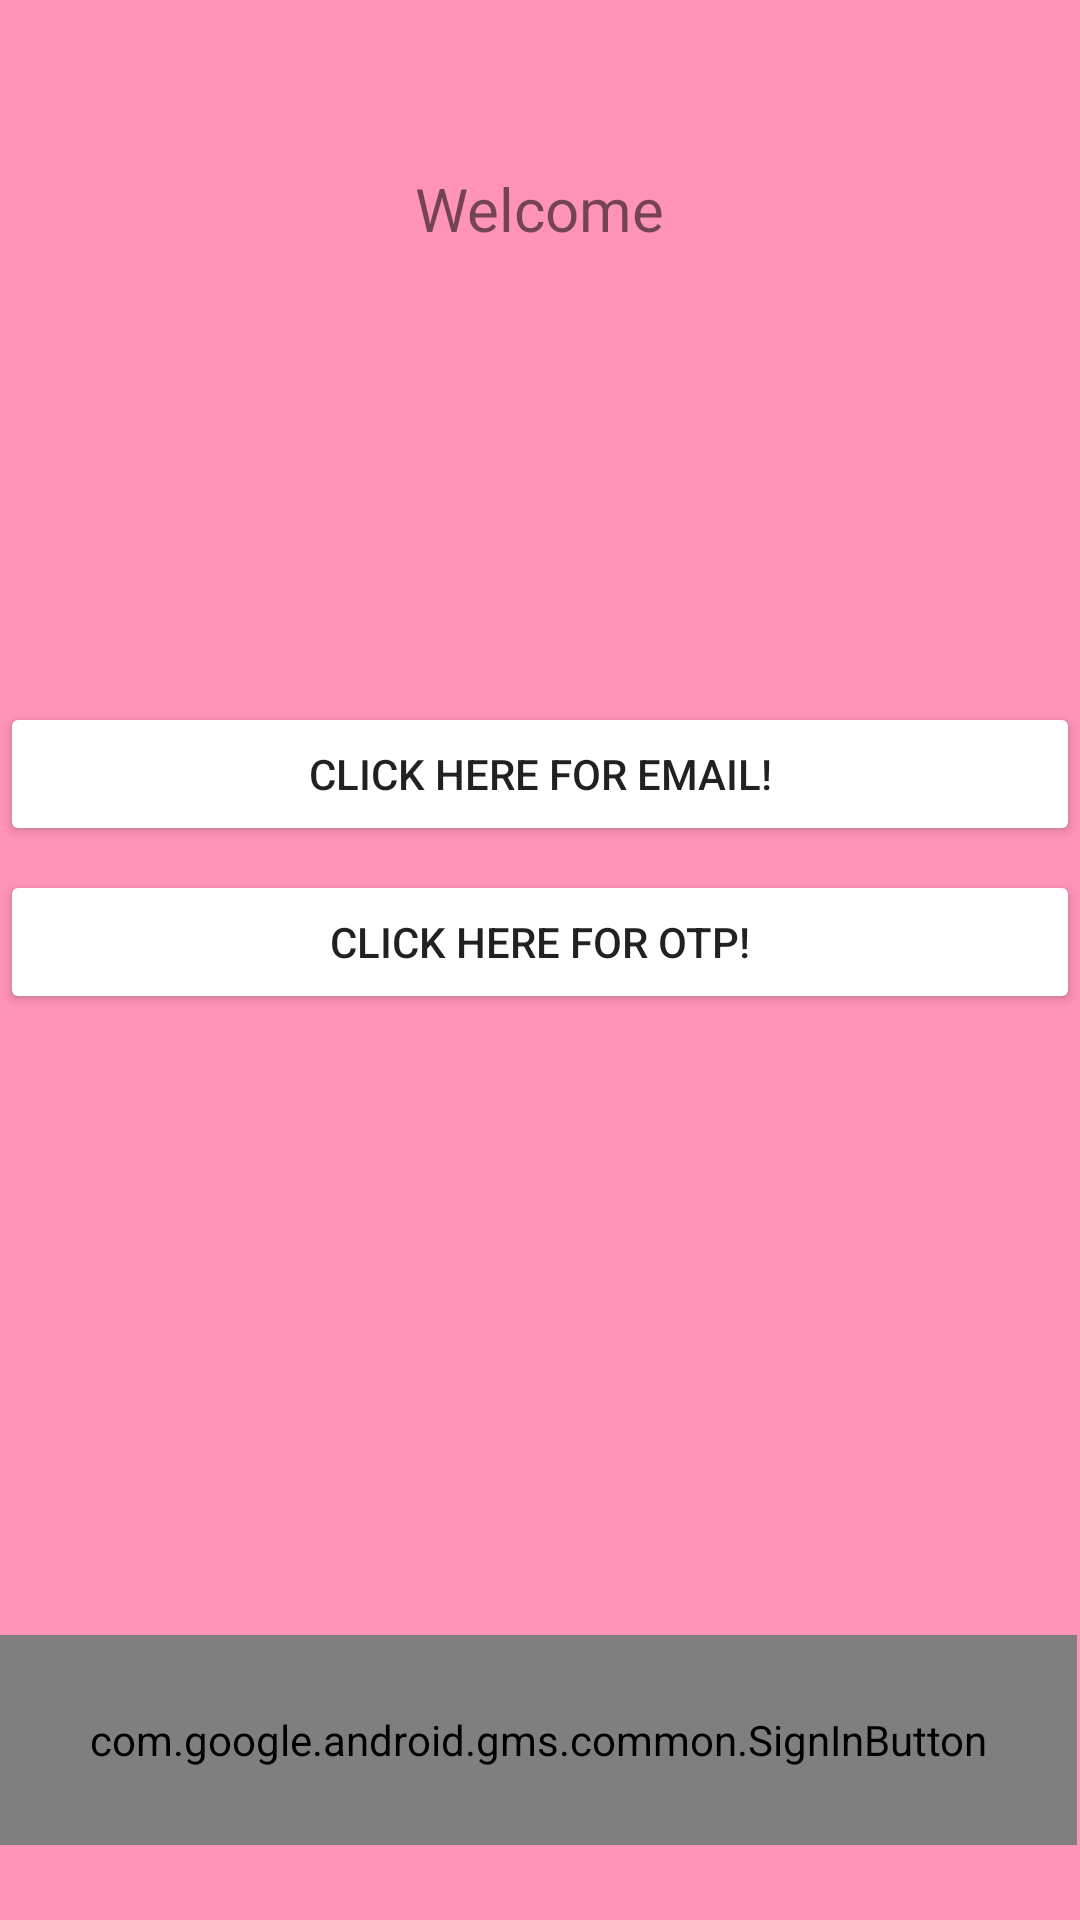

Here is an Android app screen rendered from its layout file. Give the layout XML and the strings, colors and styles it references.
<!-- AndroidManifest.xml: application theme Theme.EmailOtp -->
<!-- res/layout/activity_main.xml -->
<?xml version="1.0" encoding="utf-8"?>
<RelativeLayout xmlns:android="http://schemas.android.com/apk/res/android"
    xmlns:app="http://schemas.android.com/apk/res-auto"
    xmlns:tools="http://schemas.android.com/tools"
    android:layout_width="match_parent"
    android:layout_height="match_parent"
    android:background="#FF94B8"
    tools:context=".MainActivity">

    <com.google.android.gms.common.SignInButton
        android:id="@+id/signin"
        android:layout_width="409dp"
        android:layout_height="70dp"
        android:layout_alignParentStart="true"
        android:layout_alignParentLeft="true"
        android:layout_alignParentEnd="true"
        android:layout_alignParentRight="true"
        android:layout_alignParentBottom="true"
        android:layout_centerHorizontal="true"
        android:layout_marginStart="0dp"
        android:layout_marginLeft="14dp"
        android:layout_marginEnd="1dp"
        android:layout_marginRight="1dp"
        android:layout_marginBottom="25dp"
        android:background="#F44336"
        android:outlineSpotShadowColor="#D14E4E"
        app:buttonSize="wide"
        app:colorScheme="light" />


    <Button
        android:id="@+id/button"
        android:layout_width="405dp"
        android:layout_height="wrap_content"
        android:layout_alignParentStart="true"
        android:layout_alignParentLeft="true"
        android:layout_alignParentTop="true"
        android:layout_centerHorizontal="true"
        android:layout_marginStart="0dp"
        android:layout_marginLeft="0dp"
        android:layout_marginTop="234dp"
        android:backgroundTint="@color/white"
        android:text="Click here for email!" />

    <Button
        android:id="@+id/button2"
        android:layout_width="403dp"
        android:layout_height="wrap_content"
        android:layout_alignParentBottom="true"
        android:layout_centerHorizontal="true"
        android:layout_marginBottom="302dp"
        android:backgroundTint="@color/white"
        android:text="Click here for otp!" />

    <TextView
        android:id="@+id/textView"
        android:layout_width="wrap_content"
        android:layout_height="wrap_content"
        android:layout_alignParentTop="true"
        android:layout_centerHorizontal="true"
        android:backgroundTint="@color/white"
        android:layout_marginTop="56dp"
        android:text="Welcome"
        android:textSize="20sp" />


</RelativeLayout>
<!-- resources referenced by this layout -->
<resources>
  <style name="Theme.EmailOtp" parent="Theme.AppCompat.DayNight">
          
          <item name="colorPrimary">@color/purple_500</item>
          <item name="colorPrimaryVariant">@color/purple_700</item>
          <item name="colorOnPrimary">@color/white</item>
          
          <item name="colorSecondary">@color/teal_200</item>
          <item name="colorSecondaryVariant">@color/teal_700</item>
          <item name="colorOnSecondary">@color/black</item>
          
          <item name="android:statusBarColor" tools:targetApi="l">?attr/colorPrimaryVariant</item>
          
      </style>
  <!-- not gathered from this repository: default colours our renderer supplied (Android Studio template values) -->
  <color name="purple_500">#FF6200EE</color>
  <color name="purple_700">#FF3700B3</color>
  <color name="teal_200">#FF03DAC5</color>
  <color name="teal_700">#FF018786</color>
  <color name="black">#FF000000</color>
  <color name="white">#FFFFFFFF</color>
</resources>
